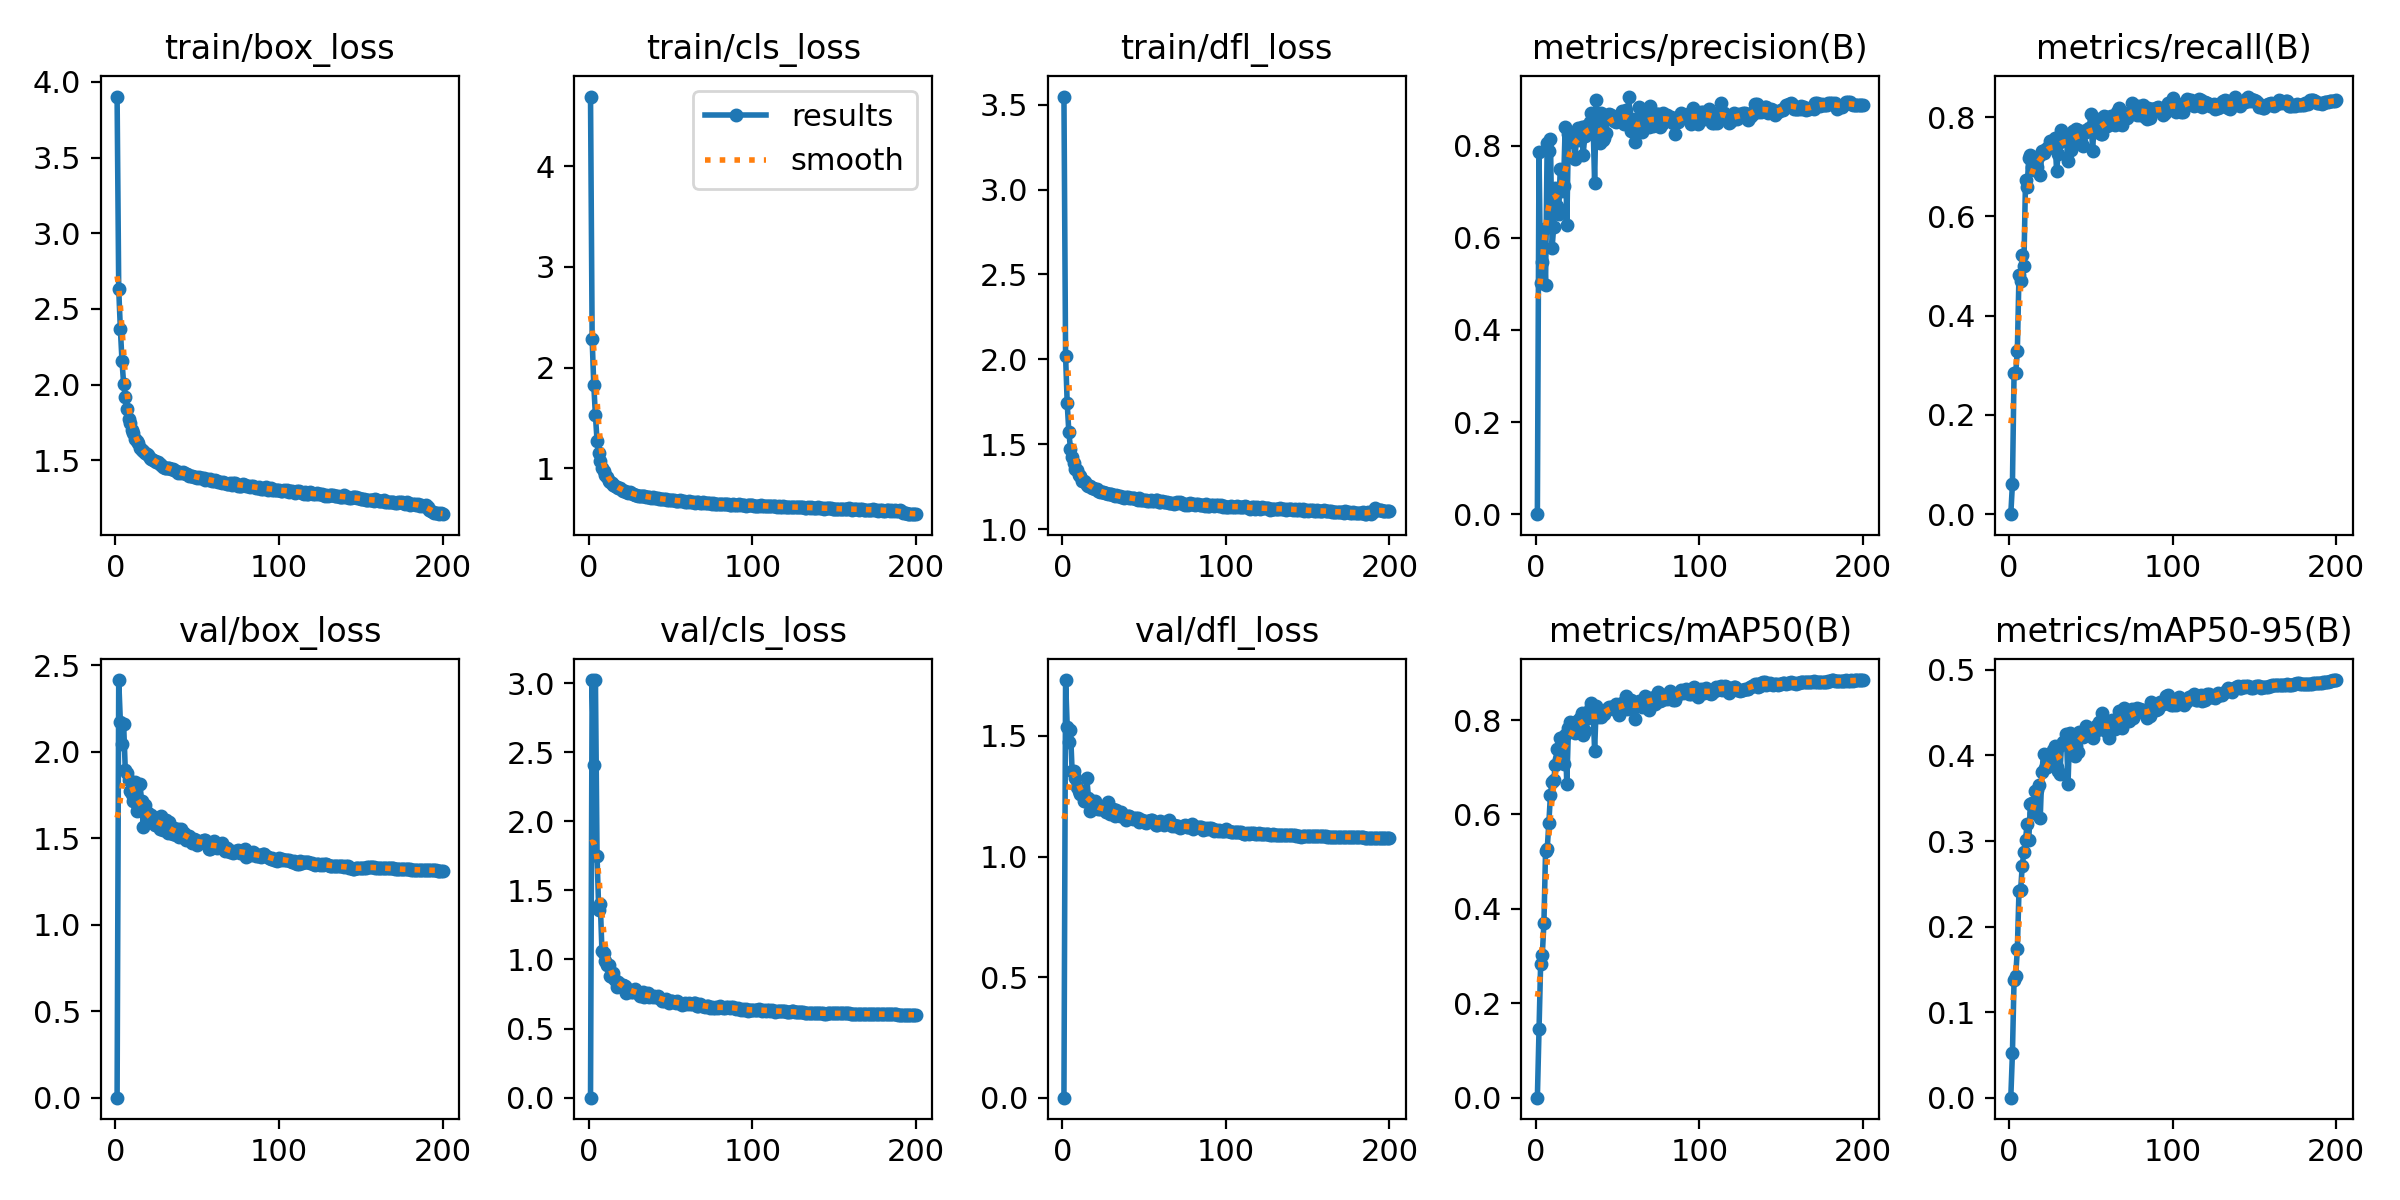

Data behind this chart, as committed beside it:
epoch, train/box_loss, train/cls_loss, train/dfl_loss, metrics/precision(B), metrics/recall(B), metrics/mAP50(B), metrics/mAP50-95(B), val/box_loss, val/cls_loss, val/dfl_loss, lr/pg0, lr/pg1, lr/pg2
1, 3.903, 4.694, 3.548, 0, 0, 0, 0, 0, 0, 0, 0.003288, 0.003288, 0.003288
2, 2.629, 2.282, 2.021, 0.7863, 0.0606, 0.1461, 0.05192, 2.414, 3.022, 1.732, 0.006588, 0.006588, 0.006588
3, 2.367, 1.826, 1.74, 0.5017, 0.2846, 0.2839, 0.1378, 2.174, 2.41, 1.539, 0.009856, 0.009856, 0.009856
4, 2.156, 1.525, 1.571, 0.5476, 0.2846, 0.3016, 0.1424, 2.043, 3.021, 1.474, 0.009851, 0.009851, 0.009851
5, 2.004, 1.273, 1.474, 0.6185, 0.328, 0.369, 0.1735, 2.161, 1.747, 1.523, 0.009851, 0.009851, 0.009851
6, 1.919, 1.154, 1.425, 0.4974, 0.481, 0.5219, 0.2411, 1.895, 1.362, 1.354, 0.009802, 0.009802, 0.009802
7, 1.836, 1.068, 1.388, 0.8052, 0.4706, 0.5257, 0.2423, 1.878, 1.399, 1.354, 0.009753, 0.009753, 0.009753
8, 1.77, 1.005, 1.353, 0.7891, 0.5229, 0.5808, 0.2708, 1.839, 1.06, 1.327, 0.009703, 0.009703, 0.009703
9, 1.746, 0.9736, 1.346, 0.8138, 0.4993, 0.6422, 0.2875, 1.776, 1.044, 1.287, 0.009654, 0.009654, 0.009654
10, 1.702, 0.9302, 1.316, 0.5782, 0.6729, 0.6693, 0.3018, 1.753, 0.9874, 1.27, 0.009604, 0.009604, 0.009604
11, 1.682, 0.9099, 1.312, 0.6237, 0.6597, 0.673, 0.3201, 1.715, 0.958, 1.257, 0.009555, 0.009555, 0.009555
12, 1.638, 0.8725, 1.286, 0.7085, 0.7177, 0.7054, 0.3017, 1.823, 0.9634, 1.269, 0.009505, 0.009505, 0.009505
13, 1.627, 0.8648, 1.282, 0.669, 0.7232, 0.7384, 0.3438, 1.657, 0.8785, 1.23, 0.009456, 0.009456, 0.009456
14, 1.611, 0.8522, 1.279, 0.6521, 0.6993, 0.7182, 0.3442, 1.673, 0.8723, 1.229, 0.009406, 0.009406, 0.009406
15, 1.579, 0.8296, 1.262, 0.7499, 0.6933, 0.7609, 0.3331, 1.81, 0.9, 1.324, 0.009357, 0.009357, 0.009357
16, 1.567, 0.8231, 1.253, 0.702, 0.7044, 0.7532, 0.3585, 1.716, 0.8545, 1.244, 0.009307, 0.009307, 0.009307
17, 1.558, 0.8122, 1.254, 0.7127, 0.6994, 0.7063, 0.3597, 1.563, 0.8008, 1.19, 0.009258, 0.009258, 0.009258
18, 1.551, 0.8041, 1.244, 0.8402, 0.7224, 0.7692, 0.3653, 1.694, 0.8394, 1.229, 0.009208, 0.009208, 0.009208
19, 1.539, 0.798, 1.242, 0.6274, 0.6836, 0.6643, 0.327, 1.609, 0.8098, 1.199, 0.009158, 0.009158, 0.009158
20, 1.532, 0.7867, 1.239, 0.8255, 0.7311, 0.7821, 0.3802, 1.643, 0.8118, 1.231, 0.009109, 0.009109, 0.009109
21, 1.516, 0.775, 1.234, 0.823, 0.7277, 0.7965, 0.4019, 1.592, 0.8158, 1.199, 0.009059, 0.009059, 0.009059
22, 1.507, 0.774, 1.227, 0.8144, 0.7346, 0.7762, 0.3854, 1.636, 0.8108, 1.195, 0.00901, 0.00901, 0.00901
23, 1.501, 0.7668, 1.219, 0.8079, 0.7373, 0.7883, 0.3867, 1.613, 0.7573, 1.196, 0.00896, 0.00896, 0.00896
24, 1.495, 0.7561, 1.22, 0.7713, 0.738, 0.7729, 0.3931, 1.576, 0.7823, 1.197, 0.008911, 0.008911, 0.008911
25, 1.488, 0.7593, 1.218, 0.823, 0.7522, 0.7984, 0.3991, 1.616, 0.778, 1.202, 0.008861, 0.008861, 0.008861
26, 1.486, 0.7533, 1.213, 0.8385, 0.7447, 0.7931, 0.3932, 1.585, 0.7657, 1.196, 0.008812, 0.008812, 0.008812
27, 1.478, 0.7471, 1.213, 0.8125, 0.7402, 0.8036, 0.4068, 1.551, 0.766, 1.186, 0.008762, 0.008762, 0.008762
28, 1.47, 0.7378, 1.209, 0.8413, 0.758, 0.8152, 0.4112, 1.629, 0.7841, 1.226, 0.008713, 0.008713, 0.008713
29, 1.457, 0.7341, 1.206, 0.7799, 0.6921, 0.7681, 0.3865, 1.55, 0.7668, 1.176, 0.008663, 0.008663, 0.008663
30, 1.45, 0.7254, 1.206, 0.8213, 0.7254, 0.7762, 0.3814, 1.586, 0.7606, 1.189, 0.008614, 0.008614, 0.008614
31, 1.451, 0.7259, 1.2, 0.8424, 0.7502, 0.8013, 0.3784, 1.603, 0.7359, 1.197, 0.008564, 0.008564, 0.008564
32, 1.452, 0.7264, 1.196, 0.8415, 0.7738, 0.8133, 0.4121, 1.529, 0.742, 1.167, 0.008515, 0.008515, 0.008515
33, 1.448, 0.7282, 1.201, 0.8504, 0.7616, 0.8238, 0.4158, 1.591, 0.7623, 1.194, 0.008466, 0.008466, 0.008466
34, 1.44, 0.7247, 1.194, 0.8706, 0.7611, 0.837, 0.4147, 1.529, 0.7313, 1.178, 0.008416, 0.008416, 0.008416
35, 1.444, 0.7185, 1.198, 0.8593, 0.7632, 0.8299, 0.4249, 1.524, 0.7412, 1.17, 0.008367, 0.008367, 0.008367
36, 1.433, 0.7153, 1.191, 0.7192, 0.7111, 0.7351, 0.367, 1.561, 0.7562, 1.184, 0.008317, 0.008317, 0.008317
37, 1.425, 0.7114, 1.186, 0.8994, 0.7518, 0.8295, 0.4268, 1.521, 0.7311, 1.167, 0.008268, 0.008268, 0.008268
38, 1.415, 0.7028, 1.184, 0.8201, 0.7335, 0.8053, 0.4082, 1.554, 0.7378, 1.166, 0.008218, 0.008218, 0.008218
39, 1.42, 0.7168, 1.19, 0.8051, 0.7724, 0.8086, 0.4225, 1.504, 0.7252, 1.152, 0.008169, 0.008169, 0.008169
40, 1.415, 0.7002, 1.188, 0.8714, 0.7562, 0.8063, 0.3991, 1.55, 0.7339, 1.169, 0.008119, 0.008119, 0.008119
41, 1.419, 0.702, 1.184, 0.8123, 0.7761, 0.8146, 0.4112, 1.532, 0.7316, 1.17, 0.00807, 0.00807, 0.00807
42, 1.414, 0.7016, 1.185, 0.8162, 0.7736, 0.8124, 0.4046, 1.532, 0.7334, 1.16, 0.00802, 0.00802, 0.00802
43, 1.409, 0.6971, 1.18, 0.8283, 0.7649, 0.8213, 0.4275, 1.491, 0.7224, 1.156, 0.007971, 0.007971, 0.007971
44, 1.411, 0.6977, 1.181, 0.8669, 0.7506, 0.8252, 0.4226, 1.504, 0.7172, 1.159, 0.007921, 0.007921, 0.007921
45, 1.394, 0.6905, 1.177, 0.8694, 0.7424, 0.8267, 0.4217, 1.512, 0.6995, 1.16, 0.007872, 0.007872, 0.007872
46, 1.397, 0.6916, 1.173, 0.8655, 0.767, 0.8272, 0.4229, 1.497, 0.7004, 1.16, 0.007822, 0.007822, 0.007822
47, 1.398, 0.6921, 1.181, 0.8603, 0.7741, 0.8226, 0.4344, 1.472, 0.7114, 1.142, 0.007772, 0.007772, 0.007772
48, 1.392, 0.6857, 1.17, 0.8531, 0.7722, 0.8265, 0.4315, 1.497, 0.7032, 1.15, 0.007723, 0.007723, 0.007723
49, 1.39, 0.6865, 1.172, 0.8519, 0.778, 0.8335, 0.4325, 1.487, 0.6877, 1.153, 0.007673, 0.007673, 0.007673
50, 1.385, 0.6843, 1.169, 0.8544, 0.8053, 0.8241, 0.4259, 1.459, 0.7029, 1.143, 0.007624, 0.007624, 0.007624
51, 1.388, 0.6844, 1.174, 0.8548, 0.7324, 0.8098, 0.421, 1.471, 0.6999, 1.14, 0.007574, 0.007574, 0.007574
52, 1.383, 0.6805, 1.167, 0.8593, 0.7845, 0.8301, 0.4285, 1.476, 0.6895, 1.146, 0.007525, 0.007525, 0.007525
53, 1.382, 0.6772, 1.163, 0.876, 0.7757, 0.8361, 0.4343, 1.482, 0.6871, 1.146, 0.007476, 0.007476, 0.007476
54, 1.38, 0.6781, 1.171, 0.8463, 0.7694, 0.8249, 0.4296, 1.491, 0.6963, 1.15, 0.007426, 0.007426, 0.007426
55, 1.372, 0.6736, 1.166, 0.8781, 0.7962, 0.8505, 0.4391, 1.492, 0.6858, 1.151, 0.007377, 0.007377, 0.007377
56, 1.377, 0.6792, 1.164, 0.86, 0.765, 0.8224, 0.4309, 1.472, 0.6857, 1.144, 0.007327, 0.007327, 0.007327
57, 1.369, 0.6702, 1.169, 0.9064, 0.7665, 0.8385, 0.4491, 1.44, 0.6695, 1.131, 0.007278, 0.007278, 0.007278
58, 1.374, 0.6784, 1.171, 0.8313, 0.8018, 0.8423, 0.4376, 1.436, 0.6801, 1.132, 0.007228, 0.007228, 0.007228
59, 1.362, 0.6678, 1.158, 0.8436, 0.7999, 0.833, 0.4344, 1.452, 0.682, 1.139, 0.007178, 0.007178, 0.007178
60, 1.361, 0.6674, 1.161, 0.8576, 0.782, 0.8319, 0.4277, 1.481, 0.6782, 1.147, 0.007129, 0.007129, 0.007129
... 140 more rows
